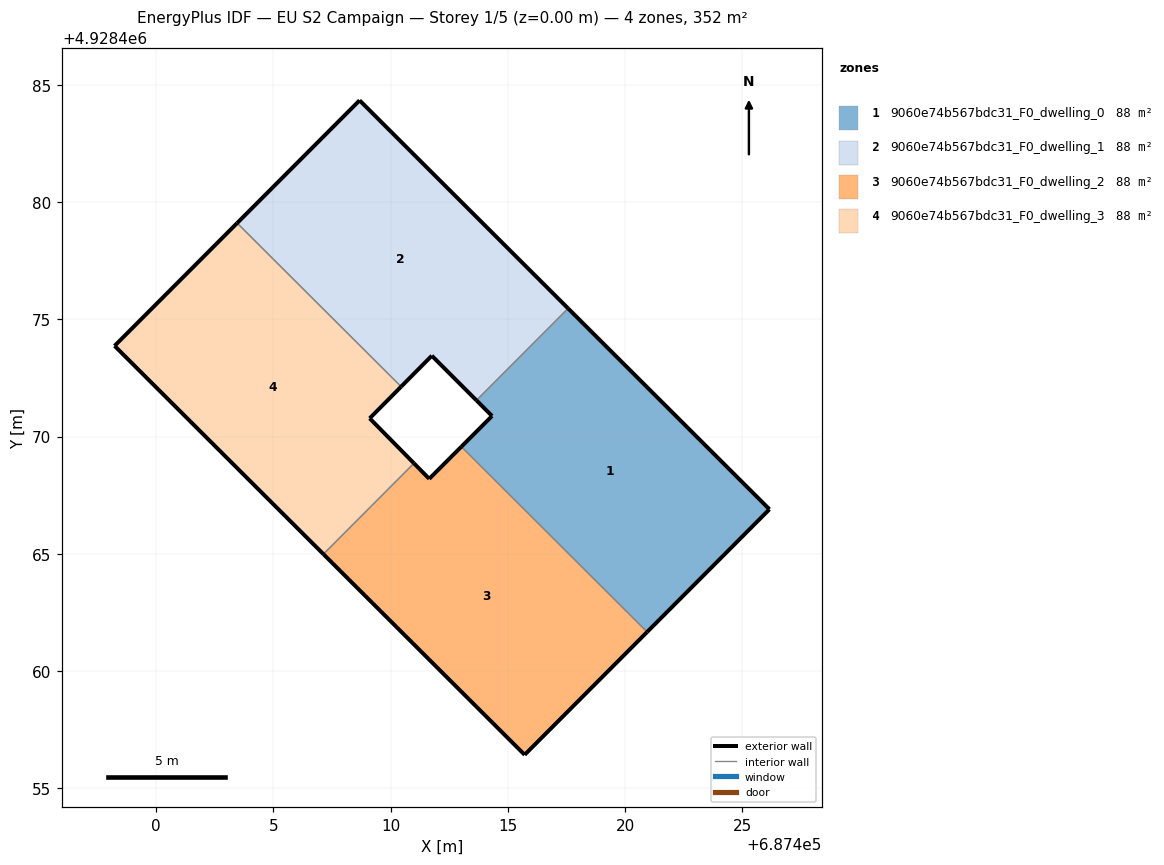
=== STOREY PLAN SPEC (per zone: floor XY polygon, exterior-wall plan segments, windows/doors) ===
zone 1: 9060e74b567bdc31_F0_dwelling_0  (87.9 m²)
  floor: (687420.94, 4928461.67) (687426.16, 4928466.90) (687417.57, 4928475.47) (687413.66, 4928471.55) (687414.33, 4928470.88) (687413.02, 4928469.57)
  exterior wall: (687413.02, 4928469.57) – (687414.33, 4928470.88)  [1.9 m]
  exterior wall: (687414.33, 4928470.88) – (687413.66, 4928471.55)  [0.9 m]
  exterior wall: (687417.57, 4928475.47) – (687426.16, 4928466.90)  [12.1 m]
  exterior wall: (687426.16, 4928466.90) – (687420.94, 4928461.67)  [7.4 m]
  interior walls: 2
zone 2: 9060e74b567bdc31_F0_dwelling_1  (87.9 m²)
  floor: (687413.66, 4928471.55) (687417.57, 4928475.47) (687408.68, 4928484.34) (687403.45, 4928479.11) (687410.45, 4928472.13) (687411.76, 4928473.45)
  exterior wall: (687411.76, 4928473.45) – (687410.45, 4928472.13)  [1.9 m]
  exterior wall: (687403.45, 4928479.11) – (687408.68, 4928484.34)  [7.4 m]
  exterior wall: (687408.68, 4928484.34) – (687417.57, 4928475.47)  [12.6 m]
  exterior wall: (687413.66, 4928471.55) – (687411.76, 4928473.45)  [2.7 m]
  interior walls: 2
zone 3: 9060e74b567bdc31_F0_dwelling_2  (87.9 m²)
  floor: (687415.72, 4928456.43) (687420.94, 4928461.67) (687413.02, 4928469.57) (687411.65, 4928468.20) (687410.99, 4928468.87) (687407.13, 4928464.99)
  exterior wall: (687420.94, 4928461.67) – (687415.72, 4928456.43)  [7.4 m]
  exterior wall: (687415.72, 4928456.43) – (687407.13, 4928464.99)  [12.1 m]
  exterior wall: (687410.99, 4928468.87) – (687411.65, 4928468.20)  [0.9 m]
  exterior wall: (687411.65, 4928468.20) – (687413.02, 4928469.57)  [1.9 m]
  interior walls: 2
zone 4: 9060e74b567bdc31_F0_dwelling_3  (87.9 m²)
  floor: (687407.13, 4928464.99) (687410.99, 4928468.87) (687409.11, 4928470.78) (687410.45, 4928472.13) (687403.45, 4928479.11) (687398.23, 4928473.87)
  exterior wall: (687407.13, 4928464.99) – (687398.23, 4928473.87)  [12.6 m]
  exterior wall: (687398.23, 4928473.87) – (687403.45, 4928479.11)  [7.4 m]
  exterior wall: (687410.45, 4928472.13) – (687409.11, 4928470.78)  [1.9 m]
  exterior wall: (687409.11, 4928470.78) – (687410.99, 4928468.87)  [2.7 m]
  interior walls: 2

=== DERIVED (storey summary) ===
Building: EU S2 Campaign
Storey: 1 of 5  (floor level z = 0.00 m)
Storey gross floor area: 351.5 m²
Zones on this storey: 4
  - 9060e74b567bdc31_F0_dwelling_0: floor 87.9 m²; exterior wall 22.3 m (66.9 m²); WWR 0.0%
  - 9060e74b567bdc31_F0_dwelling_1: floor 87.9 m²; exterior wall 24.5 m (73.5 m²); WWR 0.0%
  - 9060e74b567bdc31_F0_dwelling_2: floor 87.9 m²; exterior wall 22.4 m (67.2 m²); WWR 0.0%
  - 9060e74b567bdc31_F0_dwelling_3: floor 87.9 m²; exterior wall 24.6 m (73.7 m²); WWR 0.0%
Zone adjacency (shared interzone walls):
  - 9060e74b567bdc31_F0_dwelling_0 ↔ 9060e74b567bdc31_F0_dwelling_1
  - 9060e74b567bdc31_F0_dwelling_0 ↔ 9060e74b567bdc31_F0_dwelling_2
  - 9060e74b567bdc31_F0_dwelling_1 ↔ 9060e74b567bdc31_F0_dwelling_3
  - 9060e74b567bdc31_F0_dwelling_2 ↔ 9060e74b567bdc31_F0_dwelling_3